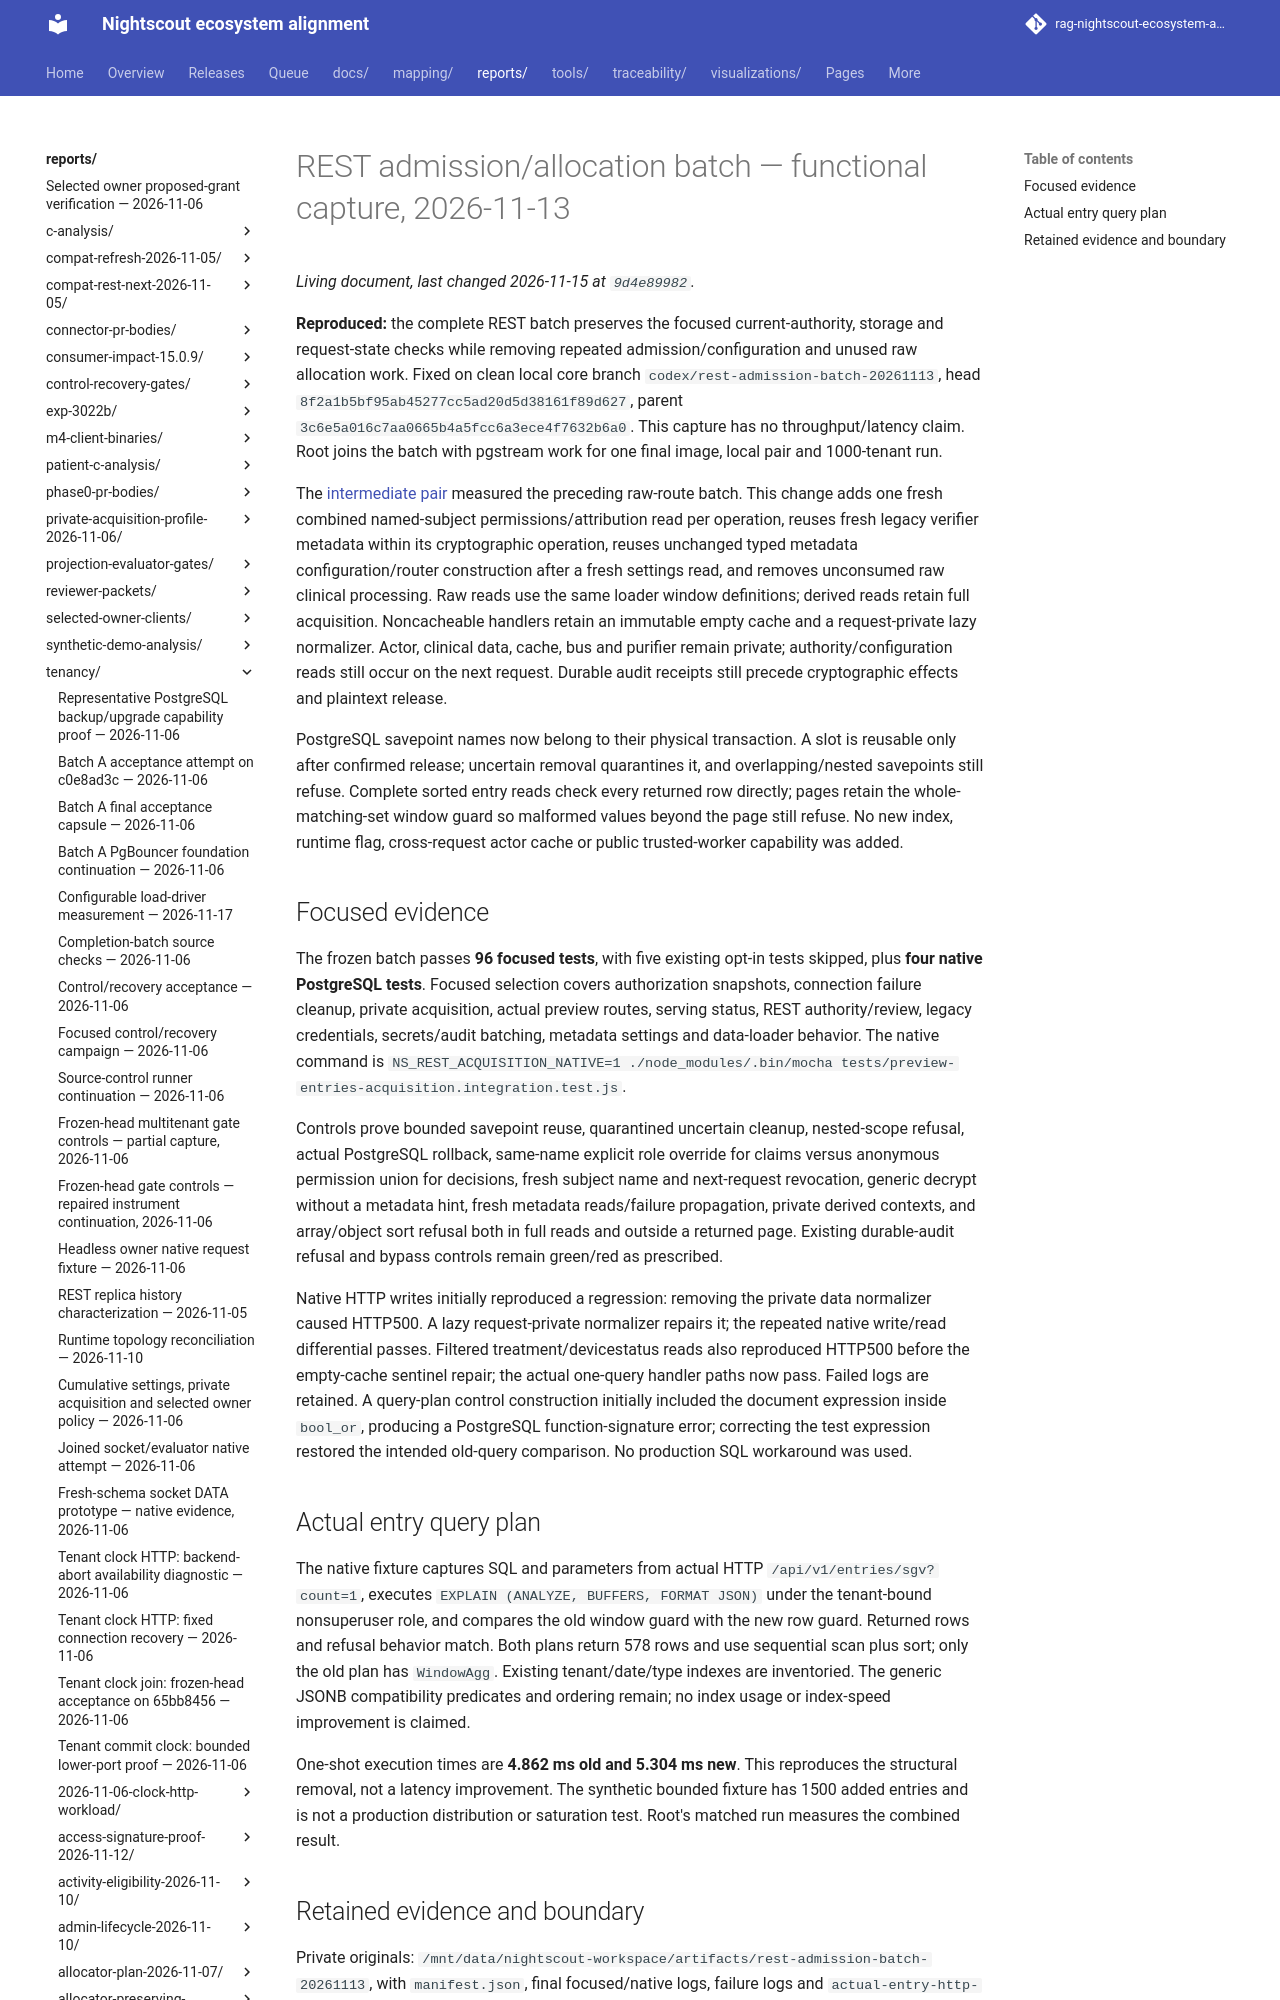

repository: bewest/rag-nightscout-ecosystem-alignment · page: reports/tenancy/rest-api-performance-2026-11-13/admission-batch-functional.html · generator: mkdocs

# REST admission/allocation batch — functional capture, 2026-11-13

**Reproduced:** the complete REST batch preserves the focused current-authority, storage and request-state checks while removing repeated admission/configuration and unused raw allocation work. Fixed on clean local core branch `codex/rest-admission-batch-20261113`, head `8f2a1b5bf95ab45277cc5ad20d5d38161f89d627`, parent `3c6e5a016c7aa0665b4a5fcc6a3ece4f7632b6a0`. This capture has no throughput/latency claim. Root joins the batch with pgstream work for one final image, local pair and 1000-tenant run.
